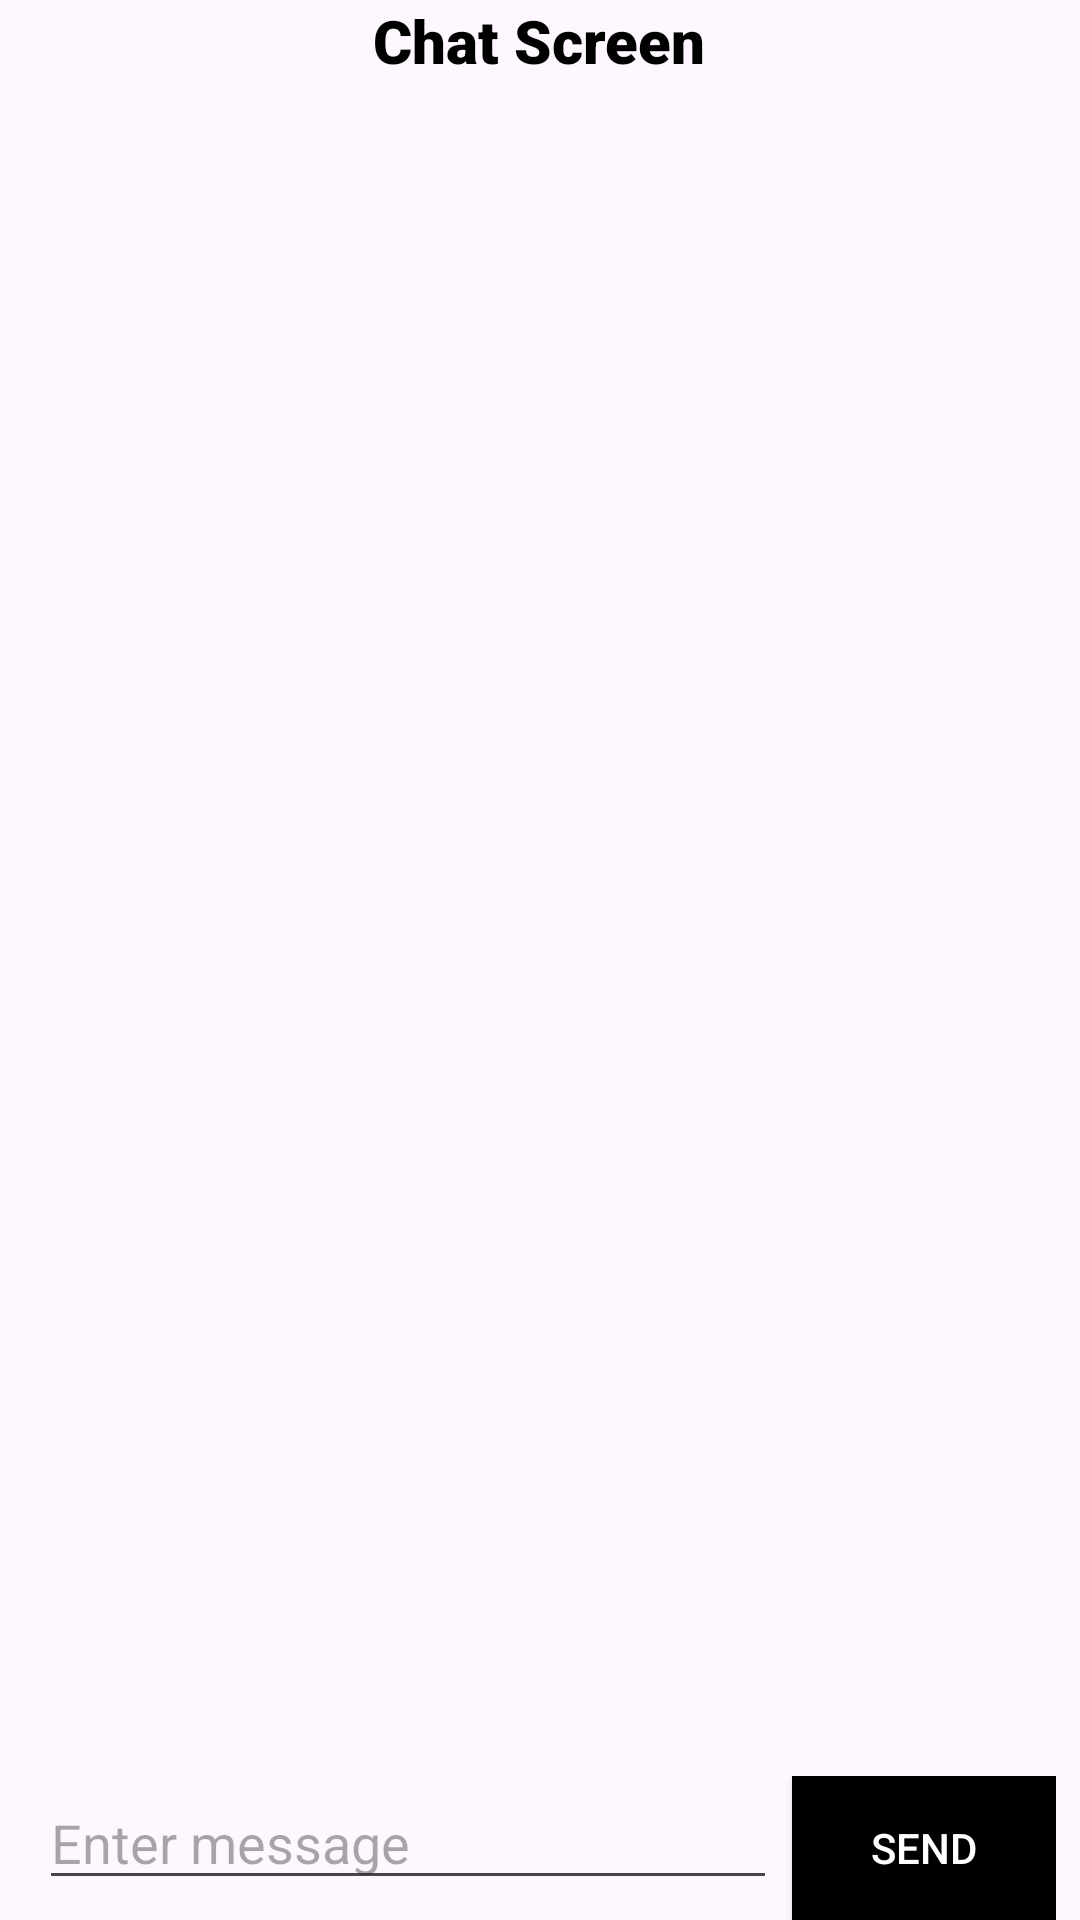

The Android layout XML behind this screen, and the referenced resources:
<!-- AndroidManifest.xml: application theme Theme.FirebaseChattingApplication -->
<!-- res/layout/fragment_chat_screen.xml -->
<?xml version="1.0" encoding="utf-8"?>
<layout xmlns:android="http://schemas.android.com/apk/res/android"
    xmlns:tools="http://schemas.android.com/tools"
    xmlns:app="http://schemas.android.com/apk/res-auto">

    <RelativeLayout
        android:layout_width="match_parent"
        android:layout_height="wrap_content">

        <TextView
            android:id="@+id/tv"
            android:layout_width="wrap_content"
            android:layout_height="wrap_content"
            android:layout_centerHorizontal="true"
            android:text="Chat Screen"
            android:fontFamily="sans-serif-black"
            android:textColor="@color/black"
            android:textSize="20sp"/>

        <androidx.recyclerview.widget.RecyclerView
            android:id="@+id/messagesRV"
            android:layout_width="match_parent"
            android:layout_height="wrap_content"
            android:layout_below="@id/tv"
            tools:listitem="@layout/received_message_list_recycler"
            app:layoutManager="androidx.recyclerview.widget.LinearLayoutManager"
            android:layout_above="@id/sendMsgLayout">

        </androidx.recyclerview.widget.RecyclerView>

        <RelativeLayout
            android:id="@+id/sendMsgLayout"
            android:layout_width="match_parent"
            android:layout_height="wrap_content"
            android:layout_marginHorizontal="8dp"
            android:layout_alignParentBottom="true">

            <EditText
                android:id="@+id/messageET"
                android:layout_width="match_parent"
                android:layout_height="wrap_content"
                android:hint="Enter message"
                android:layout_marginHorizontal="5dp"
                android:layout_toLeftOf="@id/sendBT"
                android:textColor="@color/black"/>

            <androidx.appcompat.widget.AppCompatButton
                android:id="@+id/sendBT"
                android:layout_width="wrap_content"
                android:layout_height="wrap_content"
                android:text="send"
                android:textColor="@color/white"
                android:textColorHint="@color/white"
                android:background="@color/black"
                android:layout_alignParentEnd="true"/>


        </RelativeLayout>

    </RelativeLayout>
</layout>
<!-- res/layout/received_message_list_recycler.xml (included above) -->
<?xml version="1.0" encoding="utf-8"?>
<LinearLayout xmlns:android="http://schemas.android.com/apk/res/android"
    xmlns:app="http://schemas.android.com/apk/res-auto"
    android:layout_width="match_parent"
    android:layout_margin="8dp"
    android:orientation="vertical"
    android:layout_height="wrap_content">

    <RelativeLayout
        android:id="@+id/receivedLayout"
        android:layout_width="wrap_content"
        android:layout_height="wrap_content"
        android:paddingVertical="8dp"
        android:paddingHorizontal="15dp"
        android:background="@drawable/sent_rec"
        android:layout_marginVertical="5dp">
        <ImageView
            android:id="@+id/senderDP"
            android:layout_width="40dp"
            android:layout_height="40dp"
            android:layout_marginEnd="8dp"
            android:src="@drawable/person"
            app:tint="@color/white" />

        <TextView
            android:id="@+id/receivedTV"
            android:layout_width="wrap_content"
            android:layout_height="wrap_content"
            android:text="Hello"
            android:layout_marginTop="3dp"
            android:layout_toRightOf="@id/senderDP"
            android:textColor="@color/white"
            android:textSize="14sp"/>

        <TextView
            android:id="@+id/receivedName"
            android:layout_width="wrap_content"
            android:layout_height="wrap_content"
            android:text="by hjfsfj"
            android:layout_below="@id/receivedTV"
            android:layout_toRightOf="@id/senderDP"
            android:textColor="@color/white"
            android:textSize="14sp"/>
    </RelativeLayout>

 <RelativeLayout
        android:id="@+id/sentLayout"
        android:layout_width="wrap_content"
        android:layout_height="wrap_content"
     android:background="@drawable/received_rec"
     android:paddingVertical="8dp"
     android:layout_gravity="end"
     android:paddingHorizontal="15dp">
     <ImageView
         android:id="@+id/myDP"
         android:layout_width="40dp"
         android:layout_height="40dp"
         android:layout_toRightOf="@id/msgs"
         android:src="@drawable/person"
         app:tint="@color/white" />

     <LinearLayout
         android:id="@+id/msgs"
         android:layout_width="wrap_content"
         android:layout_height="wrap_content"
         android:layout_marginEnd="8dp"
         android:orientation="vertical">
         <TextView
             android:id="@+id/sentTV"
             android:layout_width="wrap_content"
             android:layout_height="wrap_content"
             android:text="Hello"
             android:layout_marginTop="3dp"
             android:layout_marginVertical="3dp"
             android:textColor="@color/white"
             android:textSize="14sp"/>

         <TextView
             android:id="@+id/senderName"
             android:layout_width="wrap_content"
             android:layout_height="wrap_content"
             android:text="by hjfsfj"
             android:layout_below="@id/sentTV"
             android:textColor="@color/white"
             android:textSize="14sp"/>
     </LinearLayout>


    </RelativeLayout>



</LinearLayout>
<!-- resources referenced by this layout -->
<resources>
  <!-- drawable received_rec (drawable) -->
  <?xml version="1.0" encoding="utf-8"?>
  <shape xmlns:android="http://schemas.android.com/apk/res/android" android:shape="rectangle">
      <solid android:color="#FF6D00"/>
      <corners android:bottomLeftRadius="24dp"
          android:topLeftRadius="24dp"
          android:topRightRadius="24dp"/>
  </shape>
  <!-- drawable sent_rec (drawable) -->
  <?xml version="1.0" encoding="utf-8"?>
  <shape xmlns:android="http://schemas.android.com/apk/res/android" android:shape="rectangle">
      <solid android:color="@color/black"/>
      <corners android:topLeftRadius="24dp"
          android:topRightRadius="24dp"
          android:bottomRightRadius="24dp"/>
  
  </shape>
  <style name="Theme.FirebaseChattingApplication" parent="Base.Theme.FirebaseChattingApplication" />
  <style name="Base.Theme.FirebaseChattingApplication" parent="Theme.Material3.DayNight.NoActionBar">
          
          
      </style>
  <!-- not gathered from this repository: default colours our renderer supplied (Android Studio template values) -->
  <color name="black">#FF000000</color>
  <color name="white">#FFFFFFFF</color>
</resources>
